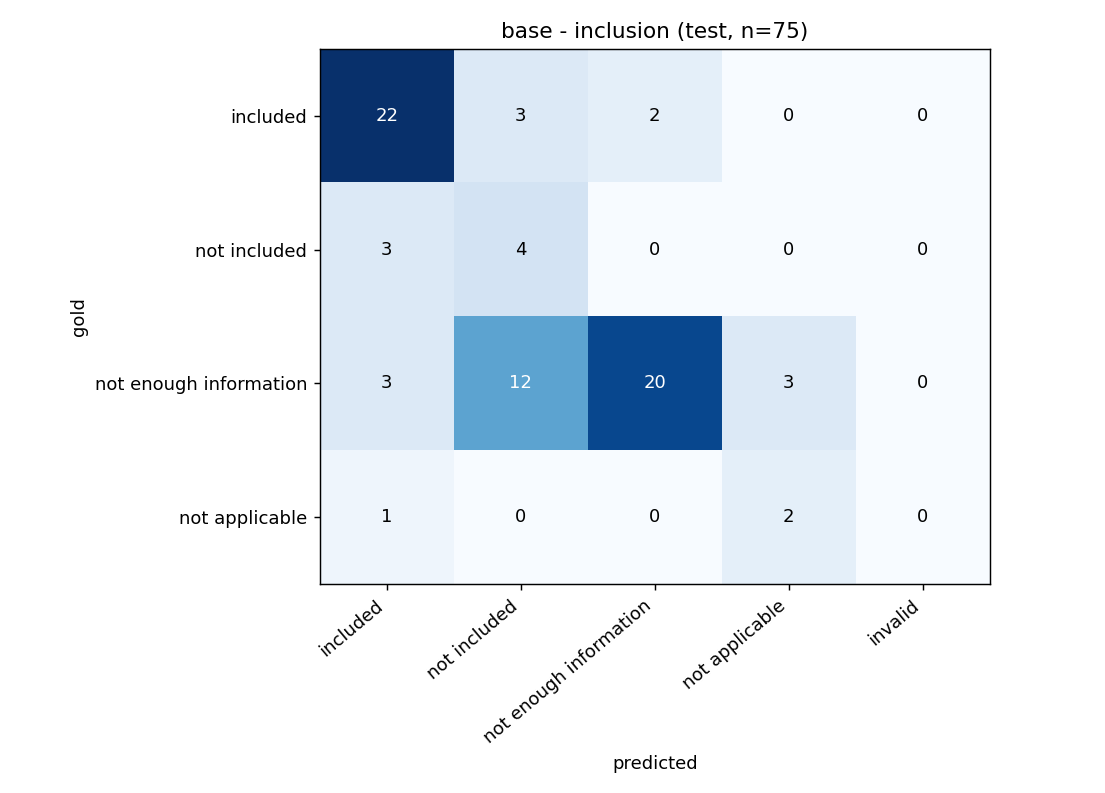

The data file committed next to this chart (first rows):
gold \ predicted, included, not included, not enough information, not applicable, invalid
included, 22, 3, 2, 0, 0
not included, 3, 4, 0, 0, 0
not enough information, 3, 12, 20, 3, 0
not applicable, 1, 0, 0, 2, 0
